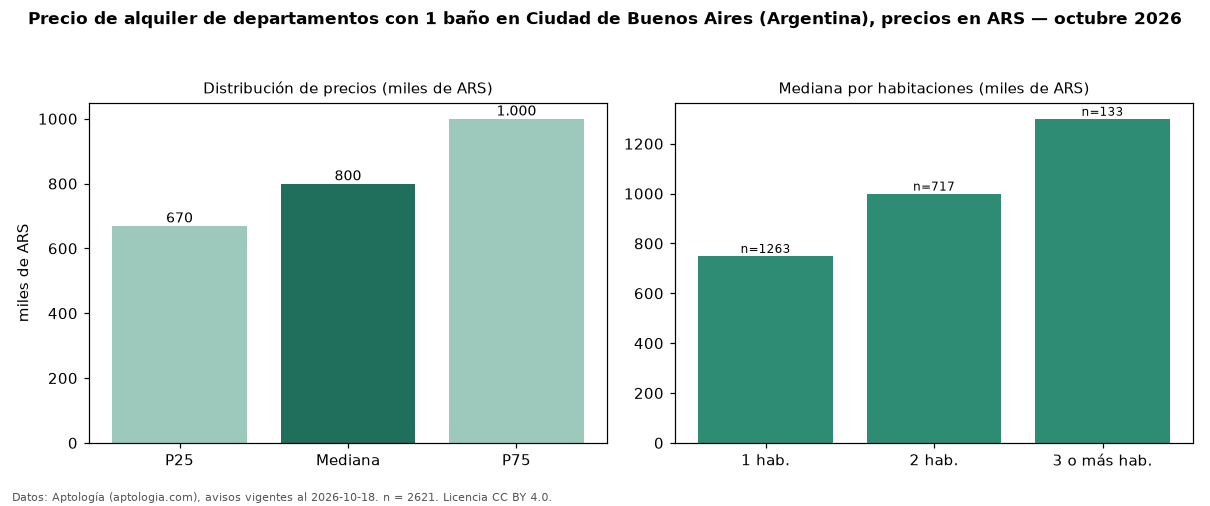

Values plotted in this chart, from the file beside it:
seccion, metrica, valor, moneda, n
filtro, ban1, con 1 baño, , 2621
precio, p25, 670000, ARS, 2621
precio, mediana, 800000, ARS, 2621
precio, p75, 1000000, ARS, 2621
precio, minimo, 400000, ARS, 2621
precio, maximo, 2550000, ARS, 2621
m2, mediana_precio_m2, 18857, ARS, 2534
m2, area_mediana_m2, 43.0, m2, 2534
banos, mediana_banos, 1.0, , 
habitaciones, 1, 750000, ARS, 1263
habitaciones, 2, 1000000, ARS, 717
habitaciones, 3+, 1300000, ARS, 133
fuente, fecha_datos, 2026-10-18, , 
fuente, atribucion, https://www.aptologia.com/ar, , 
fuente, licencia, CC BY 4.0, , 
